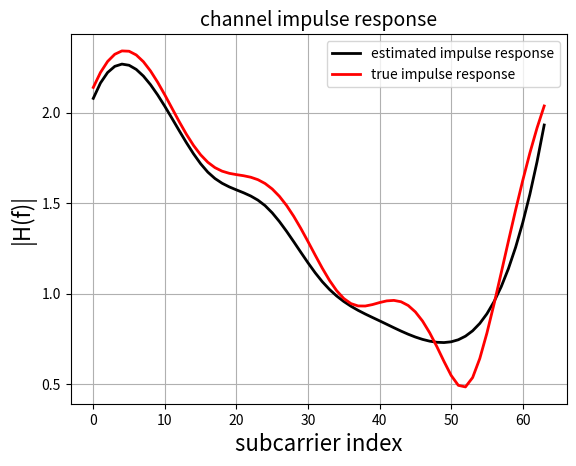
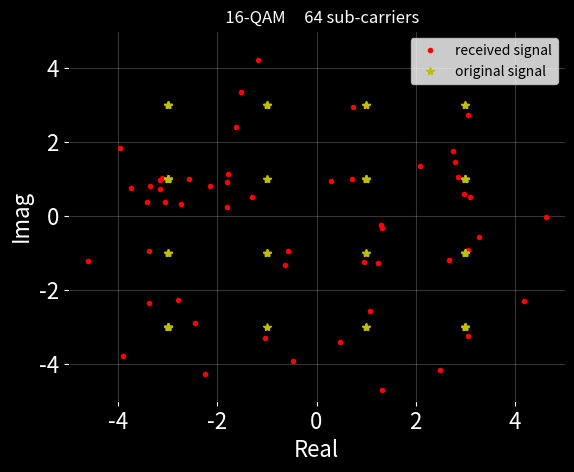

Source code (Python) for these figures, in order:
# Created by Shahrokh Hamidi
# PhD., Electrical & Computer Engineering




import numpy as np
import matplotlib.pyplot as plt
import scipy.interpolate
import matplotlib



map_bit2symb = {
    (0,0,0,0) : -3-3j,
    (0,0,0,1) : -3-1j,
    (0,0,1,0) : -3+3j,
    (0,0,1,1) : -3+1j,
    (0,1,0,0) : -1-3j,
    (0,1,0,1) : -1-1j,
    (0,1,1,0) : -1+3j,
    (0,1,1,1) : -1+1j,
    (1,0,0,0) :  3-3j,
    (1,0,0,1) :  3-1j,
    (1,0,1,0) :  3+3j,
    (1,0,1,1) :  3+1j,
    (1,1,0,0) :  1-3j,
    (1,1,0,1) :  1-1j,
    (1,1,1,0) :  1+3j,
    (1,1,1,1) :  1+1j
}

map_symb2bit = {symb: bit for bit, symb in map_bit2symb.items()}




def DATA_generation(len):
    return np.random.binomial(n = 1, p = 0.5, size = (len, ))




def Serial_to_Parallel(data):
    return data.reshape(-1, num_bits_per_symb)





def map_bit_to_symb(data):

    return np.array([map_bit2symb[tuple(v)]  for v in data])



def map_symb_to_bit(data):

    return np.array([map_symb2bit[v]  for v in data])






def apply_ifft(data):

    return np.fft.ifft(data)





def adding_CP(data, CP):
    
    return np.hstack((data[-CP:], data))




def channel(data, h):

    return np.convolve(data, h, mode = 'same')





def add_receiver_noise(data, snr):

    
    signal_power = np.mean(abs(data**2))
    snr = 10**(snr/10)

    std = np.sqrt(signal_power/snr)
    noise_of_receiver = np.random.normal(0, std, data.shape[0]) + 1j*np.random.normal(0, std, data.shape[0])

    return data + (1/np.sqrt(2))*noise_of_receiver




def remove_CP(data):

    return data[num_cyclic_prefix: num_cyclic_prefix + num_subcarriers]




def apply_fft(data):

    return np.fft.fft(data)




def channel_estimation(data):

    pilot_value_est = data[pilot_index]
    
    return pilot_value_est/pilot_value




def channel_estimation_interpolation(data):

    h_amp = scipy.interpolate.interp1d(pilot_index, abs(data), kind='cubic')(subcarrier_index)
    h_phase = scipy.interpolate.interp1d(pilot_index, np.angle(data), kind='cubic')(subcarrier_index)
    
    return h_amp*np.exp(1j*h_phase)





def channel_impulse_response_visualization(data):

    H = np.fft.fft(channel_impulse_response, num_subcarriers)
    plt.plot(abs(data), 'k', label = 'estimated impulse response', linewidth = 2)
    plt.plot(abs(H), 'r', label = 'true impulse response', linewidth = 2)
    plt.xlabel('subcarrier index', fontsize = 16)
    plt.ylabel('|H(f)|', fontsize = 16)
    plt.title('channel impulse response', fontsize = 14)
    plt.legend()
    matplotlib.rc('xtick', labelsize=16) 
    matplotlib.rc('ytick', labelsize=16) 

    plt.grid()
    plt.show()





def subcarrier_data_estimation(data, h, method):
    

    if method == 'zero forcing':
        return (data/h)[subcarrier_carrying_data_index]
    
    if method == 'matched filtering':
        return (np.conj(h)*data)[subcarrier_carrying_data_index]
    
    if method == 'MMSE':

        H = np.conj(h)/(abs(h)**2 + 0.001)
        return (data*H)[subcarrier_carrying_data_index]





def constellation_vis(data, symbols_info):
    plt.figure(facecolor='black')
    plt.plot(np.real(data), np.imag(data), 'r.', label = 'received signal')
    plt.plot(np.real(symbols_info), np.imag(symbols_info), 'y*', label = 'original signal')
    ax = plt.gca()
    ax.set_facecolor('black')
    ax.xaxis.label.set_color('white')
    ax.yaxis.label.set_color('white')
    plt.xlabel('Real', fontsize = 16)
    plt.ylabel('Imag', fontsize = 16)
    ax.tick_params(axis='x', colors='w')
    ax.tick_params(axis='y', colors='w')
    plt.title('   16-QAM     64 sub-carriers', color = 'w')
    plt.xlim(-5,5)
    plt.ylim(-5,5)
    plt.grid(alpha = 0.3)
    plt.legend()
    plt.show()





def maximum_likelihood_estimator(symbols_estimation, symbols_info):

    estimated_value = []
    for idx in range(symbols_estimation.shape[0]):
        I = np.argmin(abs(symbols_estimation[idx] - symbols_info))
        estimated_value.append(symbols_info[I])


    return np.array(estimated_value)





len_data = 220
num_subcarriers = 64
num_pilots = 8
num_bits_per_symb = 4
num_cyclic_prefix = int(num_subcarriers/4)
channel_impulse_response = np.array([1, 1j, 0.1 + 0.5j, 0.2 + 0.2j])
snr = 30 #db


subcarrier_index = np.arange(0,num_subcarriers)
pilot_index = subcarrier_index[::int(num_subcarriers/num_pilots)].tolist()
pilot_index.append(subcarrier_index[-1])
num_pilots += 1
pilot_index = np.array(pilot_index)
subcarrier_carrying_data_index = np.delete(subcarrier_index, pilot_index)


pilot_value = 3 + 3j


bits_of_info_serial = DATA_generation(len_data)
bits_of_info_parallel = Serial_to_Parallel(bits_of_info_serial)

symbols_info = map_bit_to_symb(bits_of_info_parallel)

subcarrier_data_pilot_frequency = np.zeros(num_subcarriers, dtype = complex)
subcarrier_data_pilot_frequency[subcarrier_carrying_data_index] = symbols_info
subcarrier_data_pilot_frequency[pilot_index] = pilot_value


subcarrier_data_pilot_time = apply_ifft(subcarrier_data_pilot_frequency)

subcarrier_data_pilot_time_CP = adding_CP(subcarrier_data_pilot_time, num_cyclic_prefix)


subcarrier_data_pilot_time_CP_channel = channel(subcarrier_data_pilot_time_CP, channel_impulse_response)

subcarrier_data_pilot_time_CP_channel_receiver = add_receiver_noise(subcarrier_data_pilot_time_CP_channel, snr)

subcarrier_data_pilot_time_rx = remove_CP(subcarrier_data_pilot_time_CP_channel_receiver)

subcarrier_data_pilot_frequency_rx = apply_fft(subcarrier_data_pilot_time_rx)

channel_impulse_response_est = channel_estimation(subcarrier_data_pilot_frequency_rx)

channel_impulse_response_est = channel_estimation_interpolation(channel_impulse_response_est)


channel_impulse_response_visualization(channel_impulse_response_est)

symbols_estimation = subcarrier_data_estimation(subcarrier_data_pilot_frequency_rx, channel_impulse_response_est, 'MMSE') #'matched filtering') #'zero forcing')

constellation_vis(symbols_estimation, symbols_info)

symbols_estimation = maximum_likelihood_estimator(symbols_estimation, symbols_info)

#constellation_vis(symbols_estimation, symbols_info)


bits_estimation = map_symb_to_bit(symbols_estimation).reshape(-1)

#print(f'Error {abs(bits_estimation - bits_of_info_serial)} ')
